pico-8 play session: no input (idle)

[t = 1 s] idle ~1s (no d-pad/buttons)
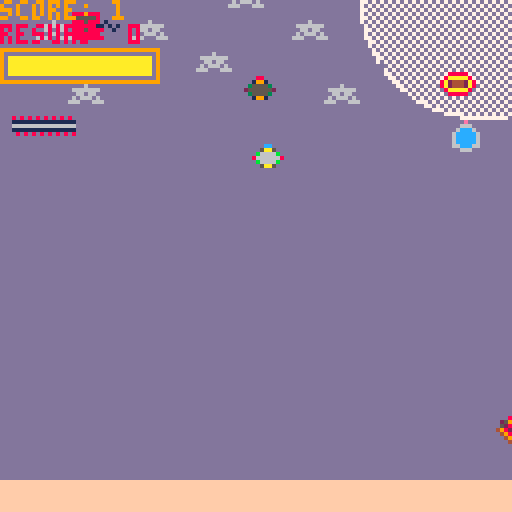
[t = 2 s] idle ~2s (no d-pad/buttons)
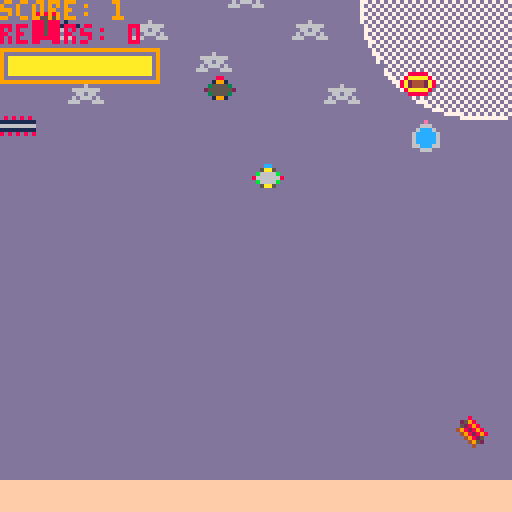
[t = 4 s] idle ~4s (no d-pad/buttons)
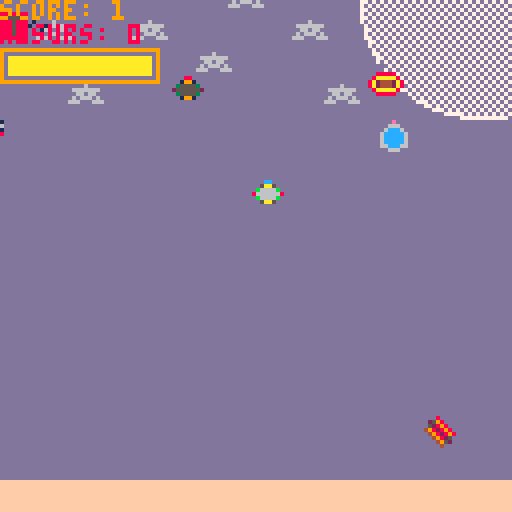
[t = 8 s] idle ~8s (no d-pad/buttons)
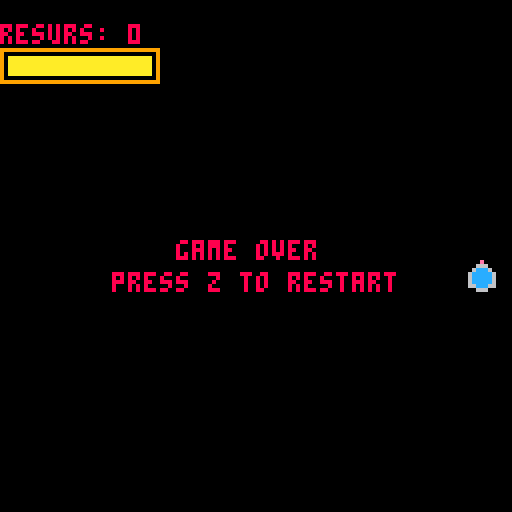

pico-8 cartridge
version 41
__lua__
function _init()

	--tweaks--
	flap_amt=8
	gravity=2
	
	--set initial variables--
	flap=0 
	px=63
	py=63
	pspr=1

	score=0
	col=false	
	state="start"
	
	--sub_functions
	init_pipes()
	init_health()
	init_pickups()
	
	sfx(02)
	
end


function _update()

	if state=="game" then
		update_game()
	
	elseif state=="game over" then
		update_game_over()
	
	elseif state=="start" then
		update_start()
	end

	update_health()
	update_pickups()

end


function _draw()
	
	if state=="game" then
		draw_game()
	
	elseif state=="game over" then
		draw_game_over()	
	
	elseif state=="start" then
		draw_start()
	end
	
	draw_health()
	draw_pickups()
	
end


-->8
--pipes--

function init_pipes()

	p1x=128
	p1y=rnd(128)
	
	p2x=85
	p2y=rnd(128)
	
	p3x=25
	p3y=rnd(128)
	
	p4x=40
	p4y=rnd(128)
	
	p5x=57
	p5y=rnd(112)
	
	p6x=70
	p6y=rnd(128)
	

end


function update_pipes()
	p1x-=1
	p2x-=1
	p3x-=1
	p4x-=1
	p5x-=1
	p6x-=1
	
	if p1x<-5 then
		p1y=rnd(128)		
		p1x=128	
	end
	
	
	if p2x<-10 then
		p2y=rnd(128)
		p2x=128
	end

	
	if p3x<-16 then
		p3y=rnd(128)
		p3x=128
	end
			
	
	if p4x<-5 then
		p4y=rnd(128)
		p4x=128
	end	
	
	
	if p5x<-5 then
		p5y=rnd(128)
		p5x=128
	end	


	if p6x<-15 then
		p6y=rnd(128)
		p6x=128
	end	
	
end


function draw_pipes()
	spr(3,p1x,p1y,1,1)
	spr(9,p2x,p2y,2,1)
-- spr(5,p3x,p3y,2,1)
--	spr(7,p4x,p4y,2,1)
	spr(4,p5x,p5y,1,1)
	spr(19,p6x,p6y,2,1)
end
-->8
--score/collison--

function u_score()

	if p1x==px then
		score+=1
		
	elseif p2x==px then
		score+=1
		
	elseif p5x==px then
		score+=1
	end
end


function collide()
                   
 if abs(px-p1x)<=4 and abs(p1x-px)<=4
   and abs(py-p1y)<=4 and abs(p1y-py)<=4 then
			col=true
			state="game over"
			sfx(03)
			
			else 
			col=false
	end	                  
                   

	if abs(px-p2x)<=4 and abs(p2x-px)<=4
   and abs(py-p2y)<=4 and abs(p2y-py)<=4 then
			col=true
			state="game over"
			sfx(03)
			
			else 
			col=false
	end	                  
 

	if abs(px-p5x)<=4 and abs(p5x-px)<=4
   and abs(py-p5y)<=4 and abs(p5y-py)<=4 then
			col=true
			state="game over"
			sfx(03)
			
			else 
			col=false
	end	                  
 
 
 if abs(px-p6x)<=4 and abs(p6x-px)<=4
   and abs(py-p6y)<=4 and abs(p6y-py)<=4 then
			col=true
			state="game over"
			sfx(03)
			
			else 
			col=false
	end
 
 
end
-->8
--health--

function init_health()
	health=100
	heal=false
end


function update_health()
	health-=0.02
	barwidth=36*health/100
 
 if health<=0 then
		heal=true
		state="game over"
		
		else 
		heal=false
	end	
	
end


function draw_health()
	rect(0,12,39,20,9)
	rectfill(2,14,2+barwidth,18,10)
end

-->8
--pickups--

function init_pickups()
	act=true
	resurs=0
	pickups_f = {p3x,p3y}
	pickups_d = {p4x,p4y}
	
	init_pipes()
	
end

function update_pickups()
	
	if act then
		if abs(px-p3x)<=4 and abs(p3x-px)<=4 
		 and abs(py-p3y)<=4 and abs(p3y-py)<=4 then
			act=false
			resurs+=1
			sfx(01)
		end
	end
	
	if act then
		if abs(px-p4x)<=4 and abs(p4x-px)<=4 
		 and abs(py-p4y)<=4 and abs(p4y-py)<=4 then
			act=false
			resurs+=1
			sfx(01)
		end
	end	
	
	update_pipes()

end

function draw_pickups()
	
	for pickup_f in all(pickups_f) do	
		if act then
	 	spr(5,p3x,p3y,2,1) 
		end
	end
	
	for pickup_d in all(pickups_d) do	
		if act then
	 	spr(7,p4x,p4y,2,1)
		end
	end

	print("resurs: " ..resurs,0,6,8)
end
-->8
--game--

function update_game()

		py+=1 --grav
	
	if btnp(❎) then
		flap=flap_amt
		pspr=1
	end

	
	if flap>0 then
		flap-=1
	end
	
	py-=flap	


	if py>=112 then
		py=112
	
	elseif py<0 then
		py=0
	end


	if p1y>=112 then
		p1y=112
	
	elseif p1y<0 then
		p1y=0
	end

 
 if p2y>=112 then
		p2y=112
	
	elseif p2y<0 then
		p2y=0
	end


	if p3y>=112 then
		p3y=112
	
	elseif p3y<0 then
		p3y=0
	end
	
	
	if p4y>=112 then
		p4y=112
	
	elseif p4y<0 then
		p4y=0
	end


	if p5y>=112 then
		p5y=112
	
	elseif p5y<104 then
		p5y=104
	end	
	
	update_pipes()
	u_score()
	collide()
	
end


function draw_game()
	
	cls()
	map() 
	draw_pipes()
	
	spr(pspr,px,py)
	
	print("score: ".. score,73)

end

-->8
--game over--

function update_game_over()

	if btnp(🅾️) then
		_init()
	end
		
end


function draw_game_over()
	cls()
	print("game over",44,60)
	print("press z to restart",28,68)
end

-->8
--start game--

function update_start()
	if btnp(🅾️) then
		state="game"
	end
end


function draw_start()

	cls()
	map()
	print("lost in space",33,60,27)
	print("press z to start",28,68,12)

end
__gfx__
00000000000000000000000000000000000800000000000000000000000000000e00000088888880000000000000000000000000dddddddddddddddd00000000
00000000000cc0000000000000088000025980000000000008888800000000006660000085555580000000000000000000000000dddddddddddddddd00000000
00700700005aa500000000000019910005289800000000008aaaaa8000000006ccc6000088858880100000000000000000000000dddddddddddddddd00000000
000770000b6666b000000000035555304982898000000008a24442a80000006ccccc600088858811010100000000000000000000dddddddddddddddd00000000
000770008666666800000000255555520498289800000008a24442a80000006ccccc600088858880001000000000000000000000dddddddddddddddd00000000
007007000b6666b0000000000355553000498250000000008aaaaa800000006ccccc600088858880000000000000000000000000ddddd6dddddddddd00000000
00000000005aa500000000000019910000049520000000000888880000000066ccc6600088888880000000000000000000000000dd6666666ddddddd00000000
00000000000000000000000000000000000040000000000000000000000000006660000000000000000000000000000000000000ddd66d66dddddddd00000000
ddddddddffffffff0000000000000000000000000000000000000000000000000000000000000000000000000000000000000000dd6d666d6ddddddd00000000
ddddddddffffffff0000000080808080808080800000000000000000000000000000000000000000000000000000000000000000d666ddd666dddddd00000000
ddddddddffffffff0000000011111111111111110000000000000000000000000000000000000000000000000000000000000000dddddddddddddddd00000000
ddddddddffffffff0000000066666666666666660000000000000000000000000000000000000000000000000000000000000000dddddddddddddddd00000000
ddddddddffffffff0000000011111111111111110000000000000000000000000000000000000000000000000000000000000000dddddddddddddddd00000000
ddddddddffffffff0000000008080808080808080000000000000000000000000000000000000000000000000000000000000000dddddddddddddddd00000000
ddddddddffffffff0000000000000000000000000000000000000000000000000000000000000000000000000000000000000000dddddddddddddddd00000000
ddddddddffffffff0000000000000000000000000000000000000000000000000000000000000000000000000000000000000000dddddddddddddddd00000000
00000000000000000000000000000000000000000000000000000000000000000000000000000000000000000000000000000000000000000000000000000000
00000000000000000000000000000000000000000000000000000000000000000000000000000000000000000000000000000000000000000000000000000000
00000000000000000000000000000000000000000000000000000000000000000000000000000000000000000000000000000000000000000000000000000000
00000000000000000000000000000000000000000000000000000000000000000000000000000000000000000000000000000000000000000000000000000000
00000000000000000000000000000000000000000000000000000000000000000000000000000000000000000000000000000000000000000000000000000000
00000000000000000000000000000000000000000000000000000000000000000000000000000000000000000000000000000000000000000000000000000000
00000000000000000000000000000000000000000000000000000000000000000000000000000000000000000000000000000000000000000000000000000000
00000000000000000000000000000000000000000000000000000000000000000000000000000000000000000000000000000000000000000000000000000000
00000000000000000000000000000000000000000000000000000000000000000000000000000000000000000000000000000000000000000000000000000000
00000000000000000000000000000000000000000000000000000000000000000000000000000000000000000000000000000000000000000000000000000000
00000000000000000000000000000000000000000000000000000000000000000000000000000000000000000000000000000000000000000000000000000000
00000000000000000000000000000000000000000000000000000000000000000000000000000000000000000000000000000000000000000000000000000000
00000000000000000000000000000000000000000000000000000000000000000000000000000000000000000000000000000000000000000000000000000000
00000000000000000000000000000000000000000000000000000000000000000000000000000000000000000000000000000000000000000000000000000000
00000000000000000000000000000000000000000000000000000000000000000000000000000000000000000000000000000000000000000000000000000000
00000000000000000000000000000000000000000000000000000000000000000000000000000000000000000000000000000000000000000000000000000000
000000000000000000000000dddddddddddddddddddddddddddddddddddddddddddddddddddddddddddddddd0000000000000000000000000000000000000000
000000000000000000000000dddddddddddddddddddddddddddddddddddddddddddddddddddddddddddddddd0000000000000000000000000000000000000000
000000000000000000000000ddddddddddddddddddddddddddd777777777777ddddddddddddddddddddddddd0000000000000000000000000000000000000000
000000000000000000000000ddddddddddddddddddddddd7777d7d7d7d7d7d77777ddddddddddddddddddddd0000000000000000000000000000000000000000
000000000000000000000000dddddddddddddddddddd7777d7d7d7d7d7d7d7d7d7d777dddddddddddddddddd0000000000000000000000000000000000000000
000000000000000000000000dddddddddddddddddd777d7d7d7d7d7d7d7d7d7d7d7d7d77dddddddddddddddd0000000000000000000000000000000000000000
000000000000000000000000dddddddddddddddd77d7d7d7d7d7d7d7d7d7d7d7d7d7d7d777dddddddddddddd0000000000000000000000000000000000000000
000000000000000000000000ddddddddddddddd77d7d7d7d7d7d7d7d7d7d7d7d7d7d7d7d7d7ddddddddddddd0000000000000000000000000000000000000000
000000000000000000000000dddddddddddddd77d7d7d7d7d7d7d7d7d7d7d7d7d7d7d7d7d7d7dddddddddddd0000000000000000000000000000000000000000
000000000000000000000000dddddddddddd777d7d7d7d7d7d7d7d7d7d7d7d7d7d7d7d7d7d7d77dddddddddd0000000000000000000000000000000000000000
000000000000000000000000ddddddddddd7d7d7d7d7d7d7d7d7d7d7d7d7d7d7d7d7d7d7d7d7d77ddddddddd0000000000000000000000000000000000000000
000000000000000000000000dddddddddd7d7d7d7d7d7d7d7d7d7d7d7d7d7d7d7d7d7d7d7d7d7d77dddddddd0000000000000000000000000000000000000000
000000000000000000000000ddddddddd7d7d7d7d7d7d7d7d7d7d7d7d7d7d7d7d7d7d7d7d7d7d7d77ddddddd0000000000000000000000000000000000000000
000000000000000000000000dddddddd7d7d7d7d7d7d7d7d7d7d7d7d7d7d7d7d7d7d7d7d7d7d7d7d77dddddd0000000000000000000000000000000000000000
000000000000000000000000dddddddd77d7d7d7d7d7d7d7d7d7d7d7d7d7d7d7d7d7d7d7d7d7d7d7d7dddddd0000000000000000000000000000000000000000
000000000000000000000000ddddddd77d7d7d7d7d7d7d7d7d7d7d7d7d7d7d7d7d7d7d7d7d7d7d7d7d7ddddd0000000000000000000000000000000000000000
000000000000000000000000dddddd77d7d7d7d7d7d7d7d7d7d7d7d7d7d7d7d7d7d7d7d7d7d7d7d7d7d7dddd0000000000000000000000000000000000000000
000000000000000000000000dddddd7d7d7d7d7d7d7d7d7d7d7d7d7d7d7d7d7d7d7d7d7d7d7d7d7d7d77dddd0000000000000000000000000000000000000000
000000000000000000000000ddddd7d7d7d7d7d7d7d7d7d7d7d7d7d7d7d7d7d7d7d7d7d7d7d7d7d7d7d77ddd0000000000000000000000000000000000000000
000000000000000000000000ddddd77d7d7d7d7d7d7d7d7d7d7d7d7d7d7d7d7d7d7d7d7d7d7d7d7d7d7d7ddd0000000000000000000000000000000000000000
000000000000000000000000dddd77d7d7d7d7d7d7d7d7d7d7d7d7d7d7d7d7d7d7d7d7d7d7d7d7d7d7d7d7dd0000000000000000000000000000000000000000
000000000000000000000000dddd7d7d7d7d7d7d7d7d7d7d7d7d7d7d7d7d7d7d7d7d7d7d7d7d7d7d7d7d77dd0000000000000000000000000000000000000000
000000000000000000000000ddd7d7d7d7d7d7d7d7d7d7d7d7d7d7d7d7d7d7d7d7d7d7d7d7d7d7d7d7d7d77d0000000000000000000000000000000000000000
000000000000000000000000ddd77d7d7d7d7d7d7d7d7d7d7d7d7d7d7d7d7d7d7d7d7d7d7d7d7d7d7d7d7d7d0000000000000000000000000000000000000000
000000000000000000000000ddd7d7d7d7d7d7d7d7d7d7d7d7d7d7d7d7d7d7d7d7d7d7d7d7d7d7d7d7d7d77d0000000000000000000000000000000000000000
000000000000000000000000ddd77d7d7d7d7d7d7d7d7d7d7d7d7d7d7d7d7d7d7d7d7d7d7d7d7d7d7d7d7d7d0000000000000000000000000000000000000000
000000000000000000000000dd77d7d7d7d7d7d7d7d7d7d7d7d7d7d7d7d7d7d7d7d7d7d7d7d7d7d7d7d7d7d70000000000000000000000000000000000000000
000000000000000000000000dd7d7d7d7d7d7d7d7d7d7d7d7d7d7d7d7d7d7d7d7d7d7d7d7d7d7d7d7d7d7d770000000000000000000000000000000000000000
000000000000000000000000dd77d7d7d7d7d7d7d7d7d7d7d7d7d7d7d7d7d7d7d7d7d7d7d7d7d7d7d7d7d7d70000000000000000000000000000000000000000
000000000000000000000000dd7d7d7d7d7d7d7d7d7d7d7d7d7d7d7d7d7d7d7d7d7d7d7d7d7d7d7d7d7d7d770000000000000000000000000000000000000000
000000000000000000000000dd77d7d7d7d7d7d7d7d7d7d7d7d7d7d7d7d7d7d7d7d7d7d7d7d7d7d7d7d7d7d70000000000000000000000000000000000000000
000000000000000000000000dd7d7d7d7d7d7d7d7d7d7d7d7d7d7d7d7d7d7d7d7d7d7d7d7d7d7d7d7d7d7d770000000000000000000000000000000000000000
000000000000000000000000dd77d7d7d7d7d7d7d7d7d7d7d7d7d7d7d7d7d7d7d7d7d7d7d7d7d7d7d7d7d7d70000000000000000000000000000000000000000
000000000000000000000000dd7d7d7d7d7d7d7d7d7d7d7d7d7d7d7d7d7d7d7d7d7d7d7d7d7d7d7d7d7d7d770000000000000000000000000000000000000000
000000000000000000000000dd77d7d7d7d7d7d7d7d7d7d7d7d7d7d7d7d7d7d7d7d7d7d7d7d7d7d7d7d7d7d70000000000000000000000000000000000000000
000000000000000000000000dd7d7d7d7d7d7d7d7d7d7d7d7d7d7d7d7d7d7d7d7d7d7d7d7d7d7d7d7d7d7d770000000000000000000000000000000000000000
000000000000000000000000dd77d7d7d7d7d7d7d7d7d7d7d7d7d7d7d7d7d7d7d7d7d7d7d7d7d7d7d7d7d7d70000000000000000000000000000000000000000
000000000000000000000000dd7d7d7d7d7d7d7d7d7d7d7d7d7d7d7d7d7d7d7d7d7d7d7d7d7d7d7d7d7d7d770000000000000000000000000000000000000000
000000000000000000000000ddd7d7d7d7d7d7d7d7d7d7d7d7d7d7d7d7d7d7d7d7d7d7d7d7d7d7d7d7d7d77d0000000000000000000000000000000000000000
000000000000000000000000ddd77d7d7d7d7d7d7d7d7d7d7d7d7d7d7d7d7d7d7d7d7d7d7d7d7d7d7d7d7d7d0000000000000000000000000000000000000000
000000000000000000000000ddd7d7d7d7d7d7d7d7d7d7d7d7d7d7d7d7d7d7d7d7d7d7d7d7d7d7d7d7d7d77d0000000000000000000000000000000000000000
000000000000000000000000ddd77d7d7d7d7d7d7d7d7d7d7d7d7d7d7d7d7d7d7d7d7d7d7d7d7d7d7d7d7d7d0000000000000000000000000000000000000000
000000000000000000000000dddd77d7d7d7d7d7d7d7d7d7d7d7d7d7d7d7d7d7d7d7d7d7d7d7d7d7d7d7d7dd0000000000000000000000000000000000000000
000000000000000000000000dddd7d7d7d7d7d7d7d7d7d7d7d7d7d7d7d7d7d7d7d7d7d7d7d7d7d7d7d7d77dd0000000000000000000000000000000000000000
000000000000000000000000ddddd7d7d7d7d7d7d7d7d7d7d7d7d7d7d7d7d7d7d7d7d7d7d7d7d7d7d7d77ddd0000000000000000000000000000000000000000
000000000000000000000000ddddd77d7d7d7d7d7d7d7d7d7d7d7d7d7d7d7d7d7d7d7d7d7d7d7d7d7d7d7ddd0000000000000000000000000000000000000000
000000000000000000000000dddddd77d7d7d7d7d7d7d7d7d7d7d7d7d7d7d7d7d7d7d7d7d7d7d7d7d7d7dddd0000000000000000000000000000000000000000
000000000000000000000000dddddd7d7d7d7d7d7d7d7d7d7d7d7d7d7d7d7d7d7d7d7d7d7d7d7d7d7d77dddd0000000000000000000000000000000000000000
000000000000000000000000ddddddd7d7d7d7d7d7d7d7d7d7d7d7d7d7d7d7d7d7d7d7d7d7d7d7d7d77ddddd0000000000000000000000000000000000000000
000000000000000000000000dddddddd7d7d7d7d7d7d7d7d7d7d7d7d7d7d7d7d7d7d7d7d7d7d7d7d77dddddd0000000000000000000000000000000000000000
000000000000000000000000dddddddd77d7d7d7d7d7d7d7d7d7d7d7d7d7d7d7d7d7d7d7d7d7d7d7d7dddddd0000000000000000000000000000000000000000
000000000000000000000000ddddddddd77d7d7d7d7d7d7d7d7d7d7d7d7d7d7d7d7d7d7d7d7d7d7d7ddddddd0000000000000000000000000000000000000000
000000000000000000000000dddddddddd77d7d7d7d7d7d7d7d7d7d7d7d7d7d7d7d7d7d7d7d7d7d7dddddddd0000000000000000000000000000000000000000
000000000000000000000000ddddddddddd77d7d7d7d7d7d7d7d7d7d7d7d7d7d7d7d7d7d7d7d7d7ddddddddd0000000000000000000000000000000000000000
000000000000000000000000dddddddddddd77d7d7d7d7d7d7d7d7d7d7d7d7d7d7d7d7d7d7d777dddddddddd0000000000000000000000000000000000000000
000000000000000000000000dddddddddddddd7d7d7d7d7d7d7d7d7d7d7d7d7d7d7d7d7d7d77dddddddddddd0000000000000000000000000000000000000000
000000000000000000000000ddddddddddddddd7d7d7d7d7d7d7d7d7d7d7d7d7d7d7d7d7d77ddddddddddddd0000000000000000000000000000000000000000
000000000000000000000000dddddddddddddddd777d7d7d7d7d7d7d7d7d7d7d7d7d7d7d77dddddddddddddd0000000000000000000000000000000000000000
000000000000000000000000dddddddddddddddddd77d7d7d7d7d7d7d7d7d7d7d7d7d777dddddddddddddddd0000000000000000000000000000000000000000
000000000000000000000000dddddddddddddddddddd777d7d7d7d7d7d7d7d7d7d7777dddddddddddddddddd0000000000000000000000000000000000000000
000000000000000000000000ddddddddddddddddddddddd77777d7d7d7d7d7d7777ddddddddddddddddddddd0000000000000000000000000000000000000000
000000000000000000000000ddddddddddddddddddddddddddd777777777777ddddddddddddddddddddddddd0000000000000000000000000000000000000000
000000000000000000000000dddddddddddddddddddddddddddddddddddddddddddddddddddddddddddddddd0000000000000000000000000000000000000000
000000000000000000000000dddddddddddddddddddddddddddddddddddddddddddddddddddddddddddddddd0000000000000000000000000000000000000000
__map__
100d0e100d0e101d1e0d0e838485868788898a10101068692222222222222222222222222222222200000000000000000000000000000000000000000000000000000000000000000000000000000000000000000000000000000000000000000000000000000000000000000000000000000000000000000000000000000000
101d1e101d1e0d0e101d1e939495969798999a10101010792222222222222222222222222222222200000000000000000000000000000000000000000000000000000000000000000000000000000000000000000000000000000000000000000000000000000000000000000000000000000000000000000000000000000000
10100d0e10101d1e10100d0ea4a5a6a7a8a9aa88891010892222222222222222222222222222222200000000000000000000000000000000000000000000000000000000000000000000000000000000000000000000000000000000000000000000000000000000000000000000000000000000000000000000000000000000
43431d1e1010101010101d1eb4b5b6b7b8b9ba98991098992222222222222222222222222222222200000000000000000000000000000000000000000000000000000000000000000000000000000000000000000000000000000000000000000000000000000000000000000000000000000000000000000000000000000000
434343101010104343434343434343431010a7a81010a8102222222222222222222222222222222200000000000000000000000000000000000000000000000000000000000000000000000000000000000000000000000000000000000000000000000000000000000000000000000000000000000000000000000000000000
43434343434343434343b3434343434310ba1010101010102222222222222222222222222222222200000000000000000000000000000000000000000000000000000000000000000000000000000000000000000000000000000000000000000000000000000000000000000000000000000000000000000000000000000000
4343434343434343434343434343434310101010101010102222222222222222222222222222222200000000000000000000000000000000000000000000000000000000000000000000000000000000000000000000000000000000000000000000000000000000000000000000000000000000000000000000000000000000
4343434343434343434343434343434310101010101010102222222222222222222222222222222200000000000000000000000000000000000000000000000000000000000000000000000000000000000000000000000000000000000000000000000000000000000000000000000000000000000000000000000000000000
4343434343434343434343434343434310101010101010102222222222222222222222222222222200000000000000000000000000000000000000000000000000000000000000000000000000000000000000000000000000000000000000000000000000000000000000000000000000000000000000000000000000000000
1010101010101010101010101010101010101010101010102222222222222222222222222222222200000000000000000000000000000000000000000000000000000000000000000000000000000000000000000000000000000000000000000000000000000000000000000000000000000000000000000000000000000000
1010101010101010101010101010101010101010101010102222222222222222222222222222222200000000000000000000000000000000000000000000000000000000000000000000000000000000000000000000000000000000000000000000000000000000000000000000000000000000000000000000000000000000
1010101010101010101010101010101010101010101010102222222222222222222222222222222200000000000000000000000000000000000000000000000000000000000000000000000000000000000000000000000000000000000000000000000000000000000000000000000000000000000000000000000000000000
1010101010101010101010101010101010101010101010102222222222222222222222222222222200000000000000000000000000000000000000000000000000000000000000000000000000000000000000000000000000000000000000000000000000000000000000000000000000000000000000000000000000000000
1010101010101010101010101010101010101010101010102222222222222222222222222222222200000000000000000000000000000000000000000000000000000000000000000000000000000000000000000000000000000000000000000000000000000000000000000000000000000000000000000000000000000000
1010101010101010101010101010101010101010101010102222222222222222222222222222222200000000000000000000000000000000000000000000000000000000000000000000000000000000000000000000000000000000000000000000000000000000000000000000000000000000000000000000000000000000
1111111111111111111111111111111111111111111111112323232323232322222222222222222200000000000000000000000000000000000000000000000000000000000000000000000000000000000000000000000000000000000000000000000000000000000000000000000000000000000000000000000000000000
1010101010101010101010101010101010101010101010102222222222222222222222222222222200000000000000000000000000000000000000000000000000000000000000000000000000000000000000000000000000000000000000000000000000000000000000000000000000000000000000000000000000000000
1010101010101010101010101010101010101010101010102222222222222222222222222222222200000000000000000000000000000000000000000000000000000000000000000000000000000000000000000000000000000000000000000000000000000000000000000000000000000000000000000000000000000000
1010101010101010101010101010101010101010101010102222222222222222222222222222222200000000000000000000000000000000000000000000000000000000000000000000000000000000000000000000000000000000000000000000000000000000000000000000000000000000000000000000000000000000
1010101010101010101010101010101010101010101010102222222222222222222222222222222200000000000000000000000000000000000000000000000000000000000000000000000000000000000000000000000000000000000000000000000000000000000000000000000000000000000000000000000000000000
1010101010101010101010101010101010101010101010102222222222222222222222222222222200000000000000000000000000000000000000000000000000000000000000000000000000000000000000000000000000000000000000000000000000000000000000000000000000000000000000000000000000000000
2222222222222222222222222222222222222222222222222222222222222222222222222222222200000000000000000000000000000000000000000000000000000000000000000000000000000000000000000000000000000000000000000000000000000000000000000000000000000000000000000000000000000000
2222222222222222222222222222222222222222222222222222222222222222222222222222222200000000000000000000000000000000000000000000000000000000000000000000000000000000000000000000000000000000000000000000000000000000000000000000000000000000000000000000000000000000
2222222222222222222222222222222222222222222222222222222222222222222222222222222200000000000000000000000000000000000000000000000000000000000000000000000000000000000000000000000000000000000000000000000000000000000000000000000000000000000000000000000000000000
2222222222222222222222222222222222222222222222222222222222222222222222222222222200000000000000000000000000000000000000000000000000000000000000000000000000000000000000000000000000000000000000000000000000000000000000000000000000000000000000000000000000000000
2222222222222222222222222222222222222222222222222222222222222222222222222222222200000000000000000000000000000000000000000000000000000000000000000000000000000000000000000000000000000000000000000000000000000000000000000000000000000000000000000000000000000000
2222222222222222222222222222222222222222222222222222222222222222222222222222222200000000000000000000000000000000000000000000000000000000000000000000000000000000000000000000000000000000000000000000000000000000000000000000000000000000000000000000000000000000
2222222222222222222222222222222222222222222222222222222222222222222222222222222200000000000000000000000000000000000000000000000000000000000000000000000000000000000000000000000000000000000000000000000000000000000000000000000000000000000000000000000000000000
2222222222222222222222222222222222222222222222222222222222222222222222222222222200000000000000000000000000000000000000000000000000000000000000000000000000000000000000000000000000000000000000000000000000000000000000000000000000000000000000000000000000000000
2222222222222222222222222222222222222222222222222222222222222222222222222222222200000000000000000000000000000000000000000000000000000000000000000000000000000000000000000000000000000000000000000000000000000000000000000000000000000000000000000000000000000000
2222222222222222222222222222222222222222222222222222222222222222222222222222222200000000000000000000000000000000000000000000000000000000000000000000000000000000000000000000000000000000000000000000000000000000000000000000000000000000000000000000000000000000
2222222222222222222222222222222222222222222222222222222222222222222222222222222200000000000000000000000000000000000000000000000000000000000000000000000000000000000000000000000000000000000000000000000000000000000000000000000000000000000000000000000000000000
